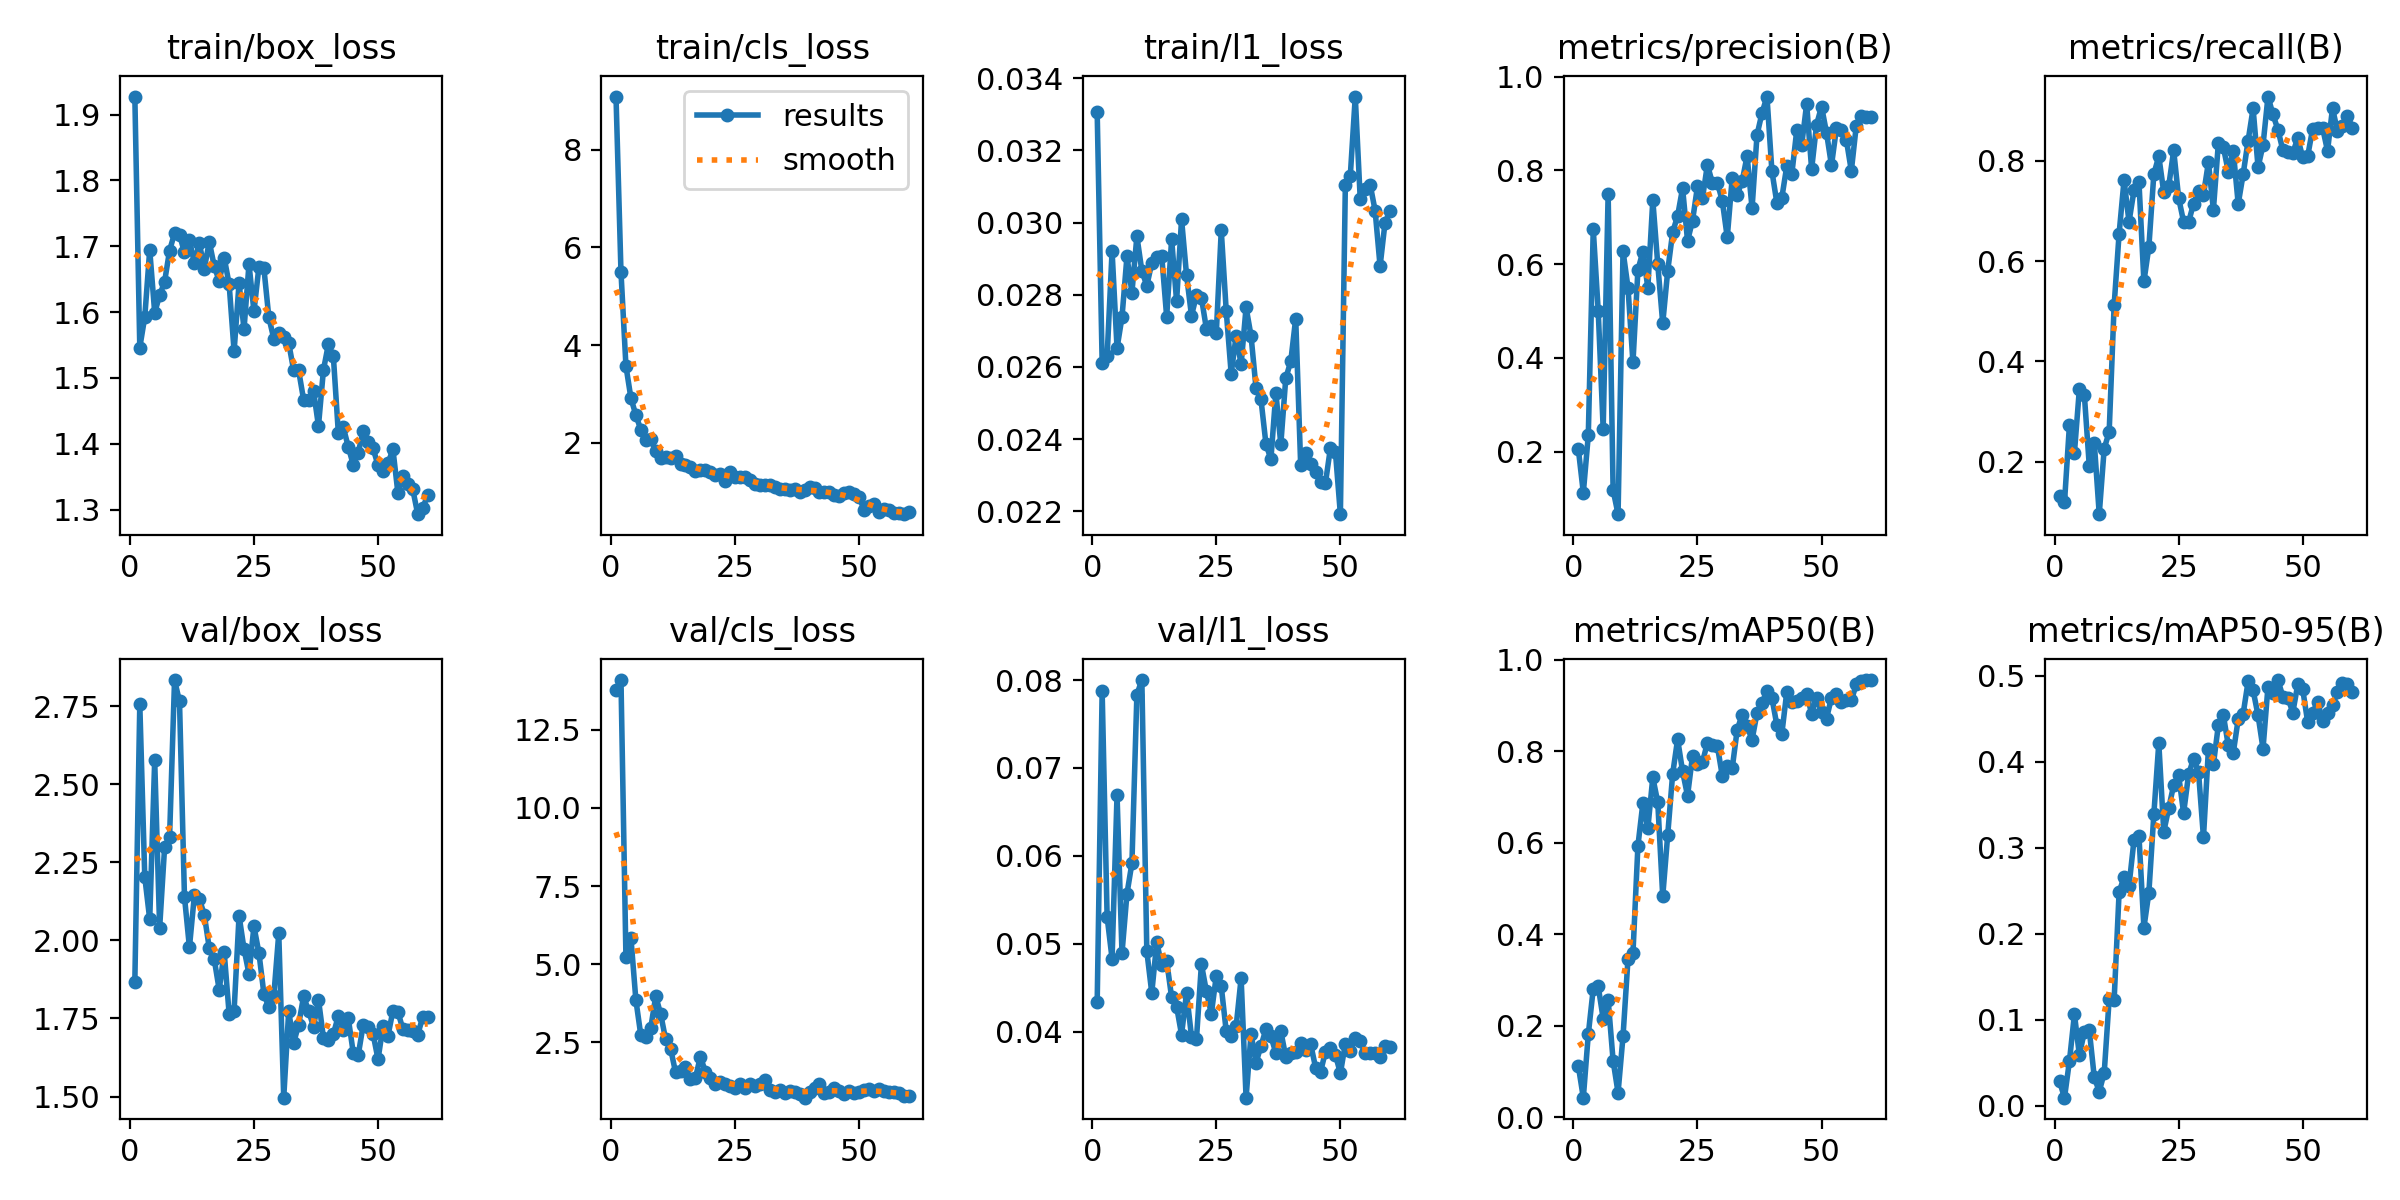

The table this chart was drawn from, first rows:
epoch, time, train/box_loss, train/cls_loss, train/l1_loss, metrics/precision(B), metrics/recall(B), metrics/mAP50(B), metrics/mAP50-95(B), val/box_loss, val/cls_loss, val/l1_loss, lr/pg0, lr/pg1, lr/pg2
1, 37.65, 1.928, 9.09, 0.03305, 0.205, 0.131, 0.112, 0.02829, 1.868, 13.76, 0.04334, 0.0005129, 0.0005129, 0.0005129
2, 45.79, 1.546, 5.499, 0.02612, 0.1124, 0.1191, 0.04322, 0.0093, 2.755, 14.09, 0.07872, 0.001051, 0.001051, 0.001051
3, 54.35, 1.593, 3.572, 0.02629, 0.2345, 0.2738, 0.1813, 0.05213, 2.203, 5.224, 0.05306, 0.001571, 0.001571, 0.001571
4, 62.72, 1.695, 2.916, 0.02921, 0.6749, 0.2178, 0.2815, 0.1063, 2.067, 5.855, 0.0483, 0.001584, 0.001584, 0.001584
5, 70.9, 1.599, 2.567, 0.02652, 0.5005, 0.3452, 0.2863, 0.05872, 2.576, 3.863, 0.06692, 0.001557, 0.001557, 0.001557
6, 79.69, 1.626, 2.267, 0.02738, 0.2491, 0.3333, 0.2158, 0.08603, 2.041, 2.729, 0.04893, 0.001529, 0.001529, 0.001529
7, 87.34, 1.646, 2.049, 0.02906, 0.7505, 0.1905, 0.2572, 0.08766, 2.298, 2.666, 0.05568, 0.001502, 0.001502, 0.001502
8, 96.58, 1.694, 2.078, 0.02806, 0.118, 0.2381, 0.1241, 0.03299, 2.33, 2.964, 0.05917, 0.001474, 0.001474, 0.001474
9, 103.7, 1.72, 1.828, 0.02962, 0.06664, 0.09524, 0.05403, 0.01646, 2.833, 3.98, 0.07834, 0.001447, 0.001447, 0.001447
10, 112.7, 1.718, 1.685, 0.02866, 0.6278, 0.2262, 0.1775, 0.0381, 2.765, 3.41, 0.08, 0.001419, 0.001419, 0.001419
11, 119.9, 1.691, 1.708, 0.02825, 0.5499, 0.2594, 0.3459, 0.1241, 2.139, 2.597, 0.04915, 0.001392, 0.001392, 0.001392
12, 128.8, 1.71, 1.681, 0.02888, 0.3902, 0.5119, 0.3586, 0.123, 1.978, 2.304, 0.0444, 0.001364, 0.001364, 0.001364
13, 136.3, 1.675, 1.73, 0.02905, 0.5875, 0.6548, 0.5934, 0.2481, 2.145, 1.544, 0.05016, 0.001337, 0.001337, 0.001337
14, 145.4, 1.705, 1.564, 0.02908, 0.6268, 0.7619, 0.6868, 0.2664, 2.132, 1.582, 0.04757, 0.001309, 0.001309, 0.001309
15, 154.1, 1.666, 1.538, 0.02739, 0.5496, 0.6786, 0.6319, 0.256, 2.082, 1.704, 0.04805, 0.001282, 0.001282, 0.001282
16, 161.8, 1.707, 1.511, 0.02954, 0.7366, 0.7412, 0.743, 0.3087, 1.975, 1.325, 0.04388, 0.001254, 0.001254, 0.001254
17, 170.6, 1.67, 1.423, 0.02782, 0.5995, 0.7584, 0.6885, 0.3143, 1.939, 1.366, 0.04285, 0.001227, 0.001227, 0.001227
18, 178.3, 1.647, 1.448, 0.03009, 0.4736, 0.5595, 0.4832, 0.2071, 1.842, 2.049, 0.03965, 0.001199, 0.001199, 0.001199
19, 187.2, 1.683, 1.45, 0.02855, 0.5854, 0.6286, 0.6171, 0.248, 1.963, 1.566, 0.04441, 0.001172, 0.001172, 0.001172
20, 194.7, 1.643, 1.405, 0.02742, 0.6678, 0.7738, 0.7506, 0.3389, 1.765, 1.375, 0.03944, 0.001144, 0.001144, 0.001144
21, 204, 1.541, 1.338, 0.02798, 0.7031, 0.8095, 0.8264, 0.422, 1.775, 1.161, 0.03913, 0.001117, 0.001117, 0.001117
22, 211.4, 1.644, 1.35, 0.02792, 0.762, 0.7374, 0.7561, 0.3187, 2.079, 1.238, 0.04766, 0.001089, 0.001089, 0.001089
23, 220.3, 1.574, 1.224, 0.02706, 0.6497, 0.75, 0.7029, 0.3462, 1.972, 1.165, 0.04459, 0.001062, 0.001062, 0.001062
24, 227.5, 1.673, 1.401, 0.02712, 0.6924, 0.8212, 0.7899, 0.3731, 1.893, 1.119, 0.04203, 0.001034, 0.001034, 0.001034
25, 236.3, 1.601, 1.306, 0.02694, 0.7658, 0.7262, 0.7728, 0.3842, 2.045, 1.038, 0.04635, 0.001007, 0.001007, 0.001007
26, 244.5, 1.669, 1.308, 0.02978, 0.7401, 0.6786, 0.7757, 0.3405, 1.96, 1.178, 0.04514, 0.0009794, 0.0009794, 0.0009794
27, 253.4, 1.667, 1.29, 0.02755, 0.8121, 0.6779, 0.8191, 0.3855, 1.829, 1.035, 0.04004, 0.0009519, 0.0009519, 0.0009519
28, 262, 1.592, 1.234, 0.02581, 0.7733, 0.7148, 0.8136, 0.4037, 1.785, 1.163, 0.03954, 0.0009244, 0.0009244, 0.0009244
29, 269.5, 1.56, 1.154, 0.02687, 0.774, 0.7402, 0.8122, 0.3884, 1.823, 1.094, 0.0406, 0.0008968, 0.0008968, 0.0008968
30, 278.4, 1.568, 1.138, 0.02607, 0.735, 0.7327, 0.7464, 0.3122, 2.022, 1.178, 0.04608, 0.0008693, 0.0008693, 0.0008693
31, 285.8, 1.562, 1.126, 0.02765, 0.6572, 0.7976, 0.768, 0.4149, 1.496, 1.303, 0.03248, 0.0008418, 0.0008418, 0.0008418
32, 294.8, 1.553, 1.129, 0.02686, 0.7839, 0.7024, 0.7631, 0.397, 1.773, 0.9909, 0.03973, 0.0008143, 0.0008143, 0.0008143
33, 302.2, 1.512, 1.104, 0.02542, 0.7482, 0.8355, 0.8467, 0.4428, 1.672, 0.9212, 0.03645, 0.0007868, 0.0007868, 0.0007868
34, 311.2, 1.512, 1.049, 0.0251, 0.7768, 0.8279, 0.8801, 0.4546, 1.729, 0.9817, 0.03836, 0.0007593, 0.0007593, 0.0007593
35, 318.8, 1.467, 1.056, 0.02387, 0.8307, 0.7788, 0.8547, 0.4193, 1.821, 0.8983, 0.04027, 0.0007318, 0.0007318, 0.0007318
36, 327.7, 1.466, 1.031, 0.02344, 0.7192, 0.8205, 0.8254, 0.4105, 1.774, 0.9434, 0.03947, 0.0007043, 0.0007043, 0.0007043
37, 335, 1.48, 1.051, 0.02528, 0.8758, 0.7143, 0.8836, 0.4497, 1.724, 0.9197, 0.03757, 0.0006768, 0.0006768, 0.0006768
38, 343.4, 1.427, 0.9895, 0.02386, 0.9222, 0.7738, 0.906, 0.4561, 1.81, 0.8585, 0.04005, 0.0006493, 0.0006493, 0.0006493
39, 352.4, 1.512, 1.029, 0.02569, 0.9575, 0.8408, 0.9316, 0.4938, 1.689, 0.7363, 0.03711, 0.0006218, 0.0006218, 0.0006218
40, 361.4, 1.551, 1.093, 0.02615, 0.7983, 0.9048, 0.9169, 0.4833, 1.68, 0.9252, 0.03754, 0.0005943, 0.0005943, 0.0005943
41, 370.8, 1.533, 1.076, 0.02734, 0.7305, 0.7876, 0.857, 0.4541, 1.7, 1.053, 0.03773, 0.0005668, 0.0005668, 0.0005668
42, 378.2, 1.417, 0.9867, 0.02328, 0.7417, 0.8317, 0.8385, 0.4154, 1.758, 1.179, 0.03868, 0.0005393, 0.0005393, 0.0005393
43, 387.4, 1.425, 0.9887, 0.02362, 0.8095, 0.9286, 0.9304, 0.4877, 1.712, 0.8965, 0.03796, 0.0005118, 0.0005118, 0.0005118
44, 394.5, 1.396, 0.9925, 0.02332, 0.7913, 0.8929, 0.9068, 0.4807, 1.751, 0.9038, 0.03863, 0.0004843, 0.0004843, 0.0004843
45, 403.5, 1.368, 0.9263, 0.02309, 0.8851, 0.8624, 0.9106, 0.4953, 1.641, 1.048, 0.03591, 0.0004568, 0.0004568, 0.0004568
46, 412.1, 1.386, 0.9148, 0.02282, 0.8544, 0.8214, 0.9169, 0.476, 1.632, 0.9554, 0.0354, 0.0004293, 0.0004293, 0.0004293
47, 420.5, 1.419, 0.9667, 0.02279, 0.9419, 0.8176, 0.9253, 0.4748, 1.729, 0.8512, 0.03773, 0.0004017, 0.0004017, 0.0004017
48, 429.2, 1.402, 0.9926, 0.02376, 0.8025, 0.8166, 0.8823, 0.4574, 1.723, 0.9379, 0.0381, 0.0003742, 0.0003742, 0.0003742
49, 437, 1.393, 0.9531, 0.02365, 0.8977, 0.8452, 0.9159, 0.4902, 1.7, 0.8783, 0.03736, 0.0003467, 0.0003467, 0.0003467
50, 446.3, 1.367, 0.8961, 0.02192, 0.9361, 0.8074, 0.8865, 0.4843, 1.619, 0.916, 0.03526, 0.0003192, 0.0003192, 0.0003192
51, 461.9, 1.359, 0.6153, 0.03103, 0.8803, 0.8095, 0.8716, 0.4463, 1.724, 0.9794, 0.03861, 0.0002917, 0.0002917, 0.0002917
52, 469.5, 1.37, 0.701, 0.0313, 0.8106, 0.8646, 0.9173, 0.4564, 1.694, 1.013, 0.03782, 0.0002642, 0.0002642, 0.0002642
53, 478.3, 1.392, 0.7388, 0.03349, 0.8899, 0.8664, 0.9246, 0.4701, 1.774, 0.9473, 0.03923, 0.0002367, 0.0002367, 0.0002367
54, 485.4, 1.326, 0.5824, 0.03065, 0.8858, 0.8663, 0.9073, 0.4479, 1.771, 1.002, 0.0389, 0.0002092, 0.0002092, 0.0002092
55, 494.3, 1.351, 0.6351, 0.03094, 0.865, 0.8199, 0.9111, 0.4573, 1.716, 0.9482, 0.03751, 0.0001817, 0.0001817, 0.0001817
56, 501.4, 1.339, 0.6219, 0.03105, 0.7989, 0.9055, 0.9113, 0.4659, 1.713, 0.9244, 0.03754, 0.0001542, 0.0001542, 0.0001542
57, 510.3, 1.331, 0.5564, 0.03033, 0.8956, 0.8596, 0.9466, 0.481, 1.711, 0.9087, 0.03759, 0.0001267, 0.0001267, 0.0001267
58, 518.4, 1.293, 0.5675, 0.02879, 0.9154, 0.8689, 0.9529, 0.4921, 1.698, 0.8871, 0.03706, 9.91865e-05, 9.91865e-05, 9.91865e-05
59, 527, 1.302, 0.537, 0.03, 0.9146, 0.8904, 0.9553, 0.4907, 1.754, 0.7938, 0.03832, 7.1681e-05, 7.1681e-05, 7.1681e-05
60, 535.2, 1.323, 0.579, 0.03032, 0.9136, 0.8665, 0.9557, 0.4815, 1.753, 0.7889, 0.03827, 4.41755e-05, 4.41755e-05, 4.41755e-05
